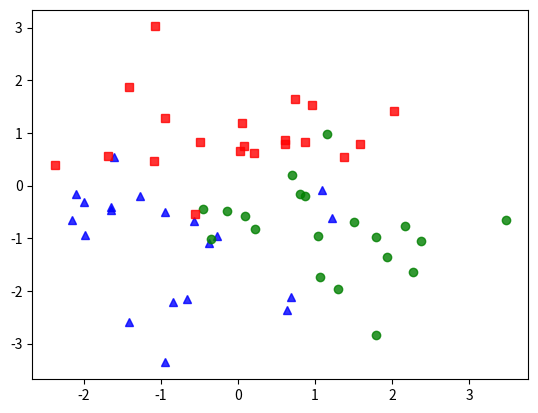

Python code for this plot:
# To support both python 2 and python 3
from __future__ import division, print_function, unicode_literals
import math
import numpy as np 
import matplotlib.pyplot as plt
np.random.seed(4)

means = [[-1, -1], [1, -1], [0, 1]]
cov = [[1, 0], [0, 1]]
N = 20
X0 = np.random.multivariate_normal(means[0], cov, N)
X1 = np.random.multivariate_normal(means[1], cov, N)
X2 = np.random.multivariate_normal(means[2], cov, N)

X = np.concatenate((X0, X1, X2), axis = 0) # nối MT theo chiều dọc
K = 3

original_label = np.asarray([0]*N + [1]*N + [2]*N).T


def kmeans_display(X, label):
    K = np.amax(label) + 1
    X0 = X[label == 0, :]
    X1 = X[label == 1, :]
    X2 = X[label == 2, :]
    
    plt.plot(X0[:, 0], X0[:, 1], 'b^', markersize = 6, alpha = .8) # b^ là tam giác màu xanh
    plt.plot(X1[:, 0], X1[:, 1], 'go', markersize = 6, alpha = .8) # go là vòng tròn màu xanh lá
    plt.plot(X2[:, 0], X2[:, 1], 'rs', markersize = 6, alpha = .8) # rs là hình vuông màu đỏ

#     plt.axis('equal')
    plt.plot()
#     plt.show()
    
kmeans_display(X, original_label)
plt.show()
y = original_label.T
X = X.T

def softmax(V):
    e_V = np.exp(V - np.max(V, axis = 0, keepdims = True))
    Z = e_V / e_V.sum(axis = 0)
    return Z

## One-hot coding
from scipy import sparse 
def convert_labels(y, C = 3): # chuyển nhãn dạng số nguyên thành dạng one-hot vector
    Y = sparse.coo_matrix((np.ones_like(y), 
        (y, np.arange(len(y)))), shape = (C, len(y))).toarray()
    return Y 

# cost or loss function  Hàm mất mát
lam = 0.001 # regularization parameter : càng bé càng tốt 
def cost(Y, Yhat, W1, W2, lam):    
    return -np.sum(Y*np.log(Yhat))/Y.shape[1] + \
        lam*(np.linalg.norm(W1)**2 + np.linalg.norm(W2)**2)

d0 = 2
d1 = h = 100 # size of hidden layer 
d2 = C = 3

def mynet(lam): # Mạng Neural Network
    # initialize parameters randomely 
    W1 = 0.01*np.random.randn(d0, d1)
    b1 = np.zeros((d1, 1))
    W2 = 0.01*np.random.randn(d1, d2)
    b2 = np.zeros((d2, 1))

    # X = X.T # each column of X is a data point 
    Y = convert_labels(y, C)
    N = X.shape[1]
    eta = 1 # learning rate 
    for i in range(10000):
        ## Feedforward 
        Z1 = np.dot(W1.T, X) + b1 
        A1 = np.maximum(Z1, 0)
        Z2 = np.dot(W2.T, A1) + b2
        # import pdb; pdb.set_trace()  # breakpoint 035ab9b5 //
        Yhat = softmax(Z2)

        # compute the loss: average cross-entropy loss
        

        # print loss after each 1000 iterations
        if i %1000 == 0: 
            loss = cost(Y, Yhat, W1, W2, lam)
            print("iter %d, loss: %f" %(i, loss))

        # backpropagation
        E2 = (Yhat - Y )/N
        dW2 = np.dot(A1, E2.T) + lam*W2
        db2 = np.sum(E2, axis = 1, keepdims = True)
        E1 = np.dot(W2, E2)
        E1[Z1 <= 0] = 0 # gradient of ReLU 
        dW1 = np.dot(X, E1.T) + lam*W1
        db1 = np.sum(E1, axis = 1, keepdims = True)

        # Gradient Descent update 
        # import pdb; pdb.set_trace()  # breakpoint 47741f63 //
        W1 += -eta*dW1 
        b1 += -eta*db1 
        W2 += -eta*dW2
        b2 += -eta*db2 
#     return (W1, W2, b1, b2)



# Phần này tính toán đầu ra cuối cùng và đo độ chính xác của mô hình.
    Z1 = np.dot(W1.T, X) + b1 
    A1 = np.maximum(Z1, 0)
    Z2 = np.dot(W2.T, A1) + b2
    predicted_class = np.argmax(Z2, axis=0)
    acc = (100*np.mean(predicted_class == y))
    print('training accuracy: %.2f %%' % acc)

# Đoạn mã này tạo một lưới các điểm để vẽ đường ranh giới của mô hình phân loại trên không gian dữ liệu.
    xm = np.arange(-3, 4, 0.025)
    xlen = len(xm)
    ym = np.arange(-4, 4, 0.025)
    ylen = len(ym)
    xx, yy = np.meshgrid(xm, ym)

    print(np.ones((1, xx.size)).shape)
    xx1 = xx.ravel().reshape(1, xx.size)
    yy1 = yy.ravel().reshape(1, yy.size)

    X0 = np.vstack((xx1, yy1))


    Z1 = np.dot(W1.T, X0) + b1 
    A1 = np.maximum(Z1, 0)
    Z2 = np.dot(W2.T, A1) + b2
    # predicted class 
    Z = np.argmax(Z2, axis=0)

    Z = Z.reshape(xx.shape)
    CS = plt.contourf(xx, yy, Z, 200, cmap='jet', alpha = .1)

    kmeans_display(X.T, original_label.T)

    cur_axes = plt.gca()
    cur_axes.axes.get_xaxis().set_ticks([])
    cur_axes.axes.get_yaxis().set_ticks([])

# Hiển thị và lưu lại hình ảnh kết quả sau khi mô hình học xong.   
    plt.title('$\lambda =$' + str(lam), fontsize = 20)
    fn = 'nnet_reg'+ str(lam) + '.png'
    plt.savefig(fn, bbox_inches='tight', dpi = 600)
    
    plt.show()

# mynet(0)
# mynet(0.1) 
# mynet(0.001) overfitting
# mynet(1) underfitting